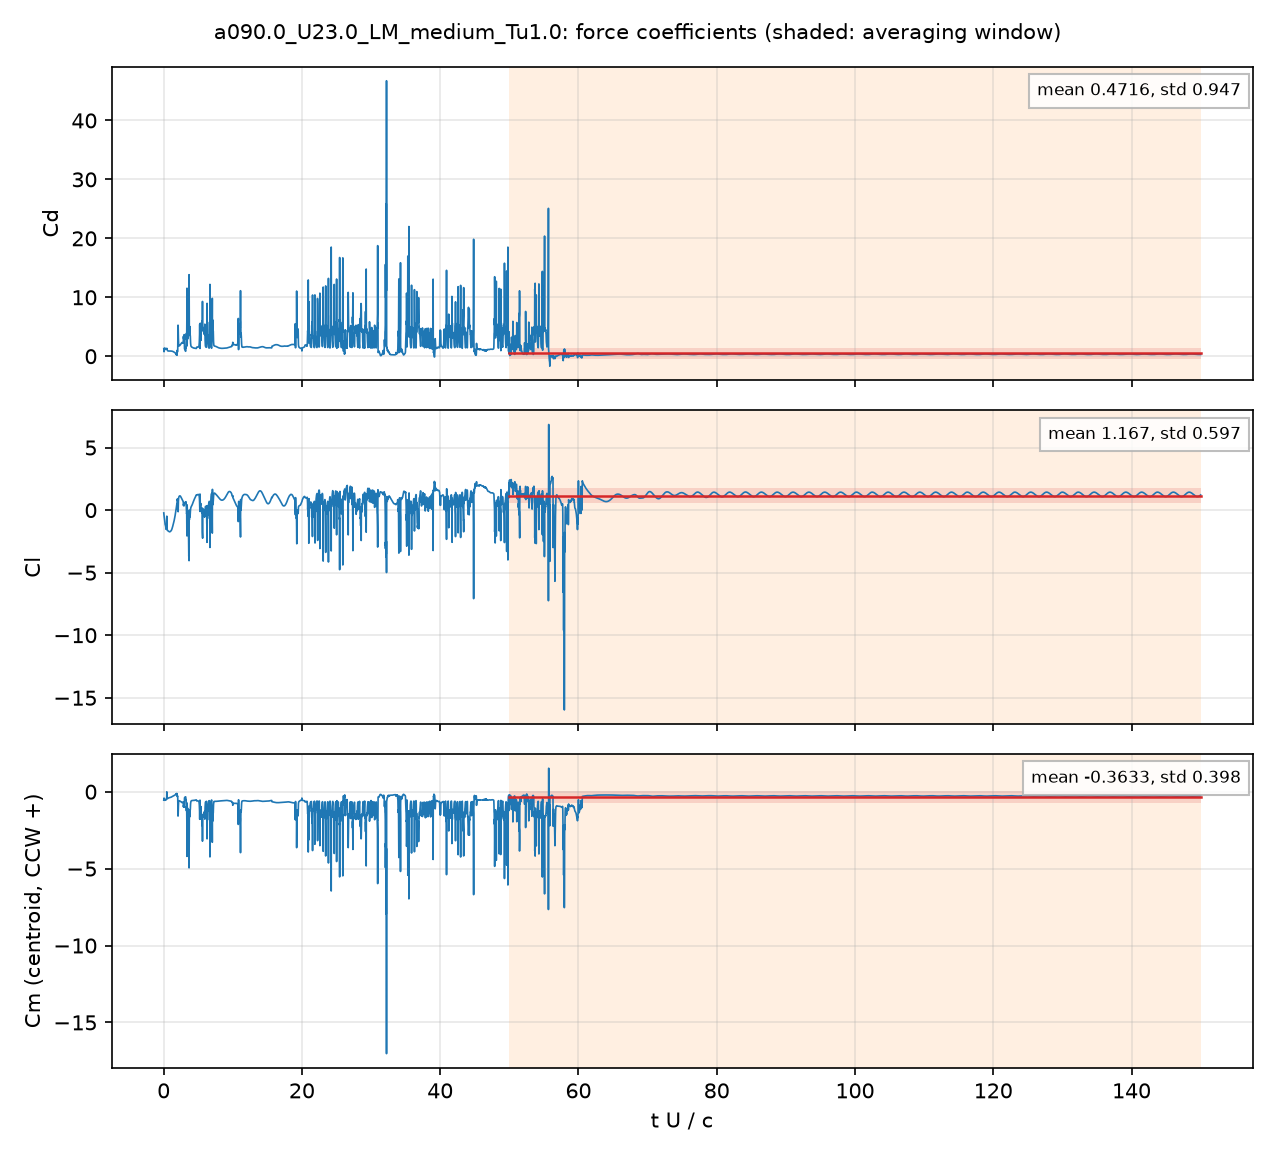

Source data for this figure (header and first rows):
# a090.0_U23.0_LM_medium_Tu1.0: section …, q = 0.5 U^2, A = c dz, c = 0.048 m; Cm about the centroid, CCW +
# averaging window t U/c = 50 .. 150; de…
t_s, t_U_over_c, Cd, Cl, Cm_z_ccw, Cd_pressure, Cd_viscous
4.1733086e-05, 0.02, 1.297, -0.225, -0.5457, 1.256, 0.04095
0.0001257, 0.06022, 0.7671, -0.4461, -0.4145, 0.7496, 0.01752
0.000167, 0.08001, 0.8469, -0.5268, -0.4372, 0.8325, 0.01433
0.0002504, 0.12, 1.148, -0.6721, -0.5161, 1.137, 0.0112
0.0002922, 0.14, 1.266, -0.7688, -0.5418, 1.255, 0.01087
0.0003755, 0.1799, 1.393, -0.9976, -0.5607, 1.383, 0.01008
0.0004175, 0.2, 1.35, -1.093, -0.5446, 1.34, 0.009549
0.0005006, 0.2399, 1.201, -1.186, -0.5124, 1.193, 0.008716
0.0005438, 0.2606, 1.171, -1.207, -0.5118, 1.162, 0.00851
0.0006268, 0.3003, 1.195, -1.311, -0.5228, 1.186, 0.008449
0.0006664, 0.3193, 1.22, -1.382, -0.5276, 1.212, 0.008477
0.0007501, 0.3594, 1.26, -1.518, -0.5296, 1.251, 0.008549
0.0007933, 0.3801, 1.263, -1.476, -0.4884, 1.255, 0.008491
0.0008771, 0.4203, 1.23, -1.539, -0.4792, 1.221, 0.008752
0.0009187, 0.4402, 1.242, -1.405, -0.4078, 1.233, 0.009
0.001002, 0.48, 1.198, -1.374, -0.4049, 1.188, 0.009969
0.001044, 0.5003, 1.152, -1.508, -0.4317, 1.143, 0.00865
0.001129, 0.5408, 0.9947, -1.619, -0.4514, 0.9858, 0.00884
0.00117, 0.5605, 0.9554, -1.628, -0.4457, 0.9464, 0.009
0.001251, 0.5995, 0.9149, -1.64, -0.4319, 0.906, 0.008908
0.001295, 0.6207, 0.9041, -1.651, -0.4255, 0.8953, 0.008794
0.001378, 0.6603, 0.889, -1.671, -0.4149, 0.8803, 0.008668
0.00142, 0.6806, 0.885, -1.681, -0.4103, 0.8763, 0.008657
0.001501, 0.7192, 0.8807, -1.696, -0.4034, 0.872, 0.008674
0.001543, 0.7394, 0.8801, -1.701, -0.4008, 0.8714, 0.008701
0.001627, 0.7798, 0.884, -1.713, -0.3963, 0.8752, 0.008781
0.001668, 0.7995, 0.8887, -1.721, -0.395, 0.8798, 0.008835
0.001753, 0.8401, 0.8984, -1.731, -0.3922, 0.8894, 0.008981
0.001797, 0.861, 0.9033, -1.736, -0.3909, 0.8942, 0.009066
0.001877, 0.8994, 0.9029, -1.735, -0.3873, 0.8937, 0.009189
0.001918, 0.9192, 0.8987, -1.728, -0.3846, 0.8895, 0.00923
0.002003, 0.9598, 0.8889, -1.712, -0.3783, 0.8796, 0.009296
0.002047, 0.9806, 0.8845, -1.702, -0.3746, 0.8751, 0.009328
0.00213, 1.021, 0.8795, -1.683, -0.3672, 0.8701, 0.009392
0.002169, 1.039, 0.8793, -1.673, -0.3637, 0.8699, 0.009434
0.002254, 1.08, 0.8797, -1.648, -0.3554, 0.8702, 0.009539
0.002294, 1.099, 0.8792, -1.633, -0.3511, 0.8696, 0.009593
0.00238, 1.141, 0.8767, -1.592, -0.3416, 0.867, 0.009717
0.00242, 1.16, 0.8736, -1.568, -0.3369, 0.8638, 0.00977
0.002506, 1.201, 0.8615, -1.508, -0.3261, 0.8517, 0.009858
0.002546, 1.22, 0.8545, -1.477, -0.321, 0.8446, 0.009889
0.002631, 1.261, 0.8368, -1.402, -0.3097, 0.8269, 0.009924
0.00267, 1.28, 0.8287, -1.365, -0.3047, 0.8188, 0.009931
0.002754, 1.32, 0.811, -1.285, -0.2936, 0.8011, 0.009931
0.002799, 1.341, 0.803, -1.24, -0.2881, 0.7931, 0.009922
0.002882, 1.381, 0.7876, -1.157, -0.2778, 0.7777, 0.009891
0.002921, 1.4, 0.7797, -1.119, -0.2732, 0.7699, 0.00987
0.003003, 1.439, 0.7575, -1.032, -0.263, 0.7477, 0.009812
0.003047, 1.46, 0.7424, -0.9841, -0.2576, 0.7326, 0.009771
0.003129, 1.499, 0.7092, -0.8914, -0.2472, 0.6996, 0.009662
0.003172, 1.52, 0.6899, -0.84, -0.2417, 0.6803, 0.009585
0.003253, 1.559, 0.6525, -0.7387, -0.2319, 0.6431, 0.009402
0.003295, 1.579, 0.6341, -0.6838, -0.2271, 0.6248, 0.009293
0.003381, 1.62, 0.5996, -0.5625, -0.2179, 0.5906, 0.009034
0.00342, 1.639, 0.5851, -0.5038, -0.2139, 0.5762, 0.008898
0.003506, 1.68, 0.5574, -0.3676, -0.2062, 0.5488, 0.008579
0.003548, 1.7, 0.5429, -0.2859, -0.2042, 0.5344, 0.008438
0.003633, 1.741, 0.4495, -0.1532, -0.1762, 0.4423, 0.007238
... 4,942 more rows
